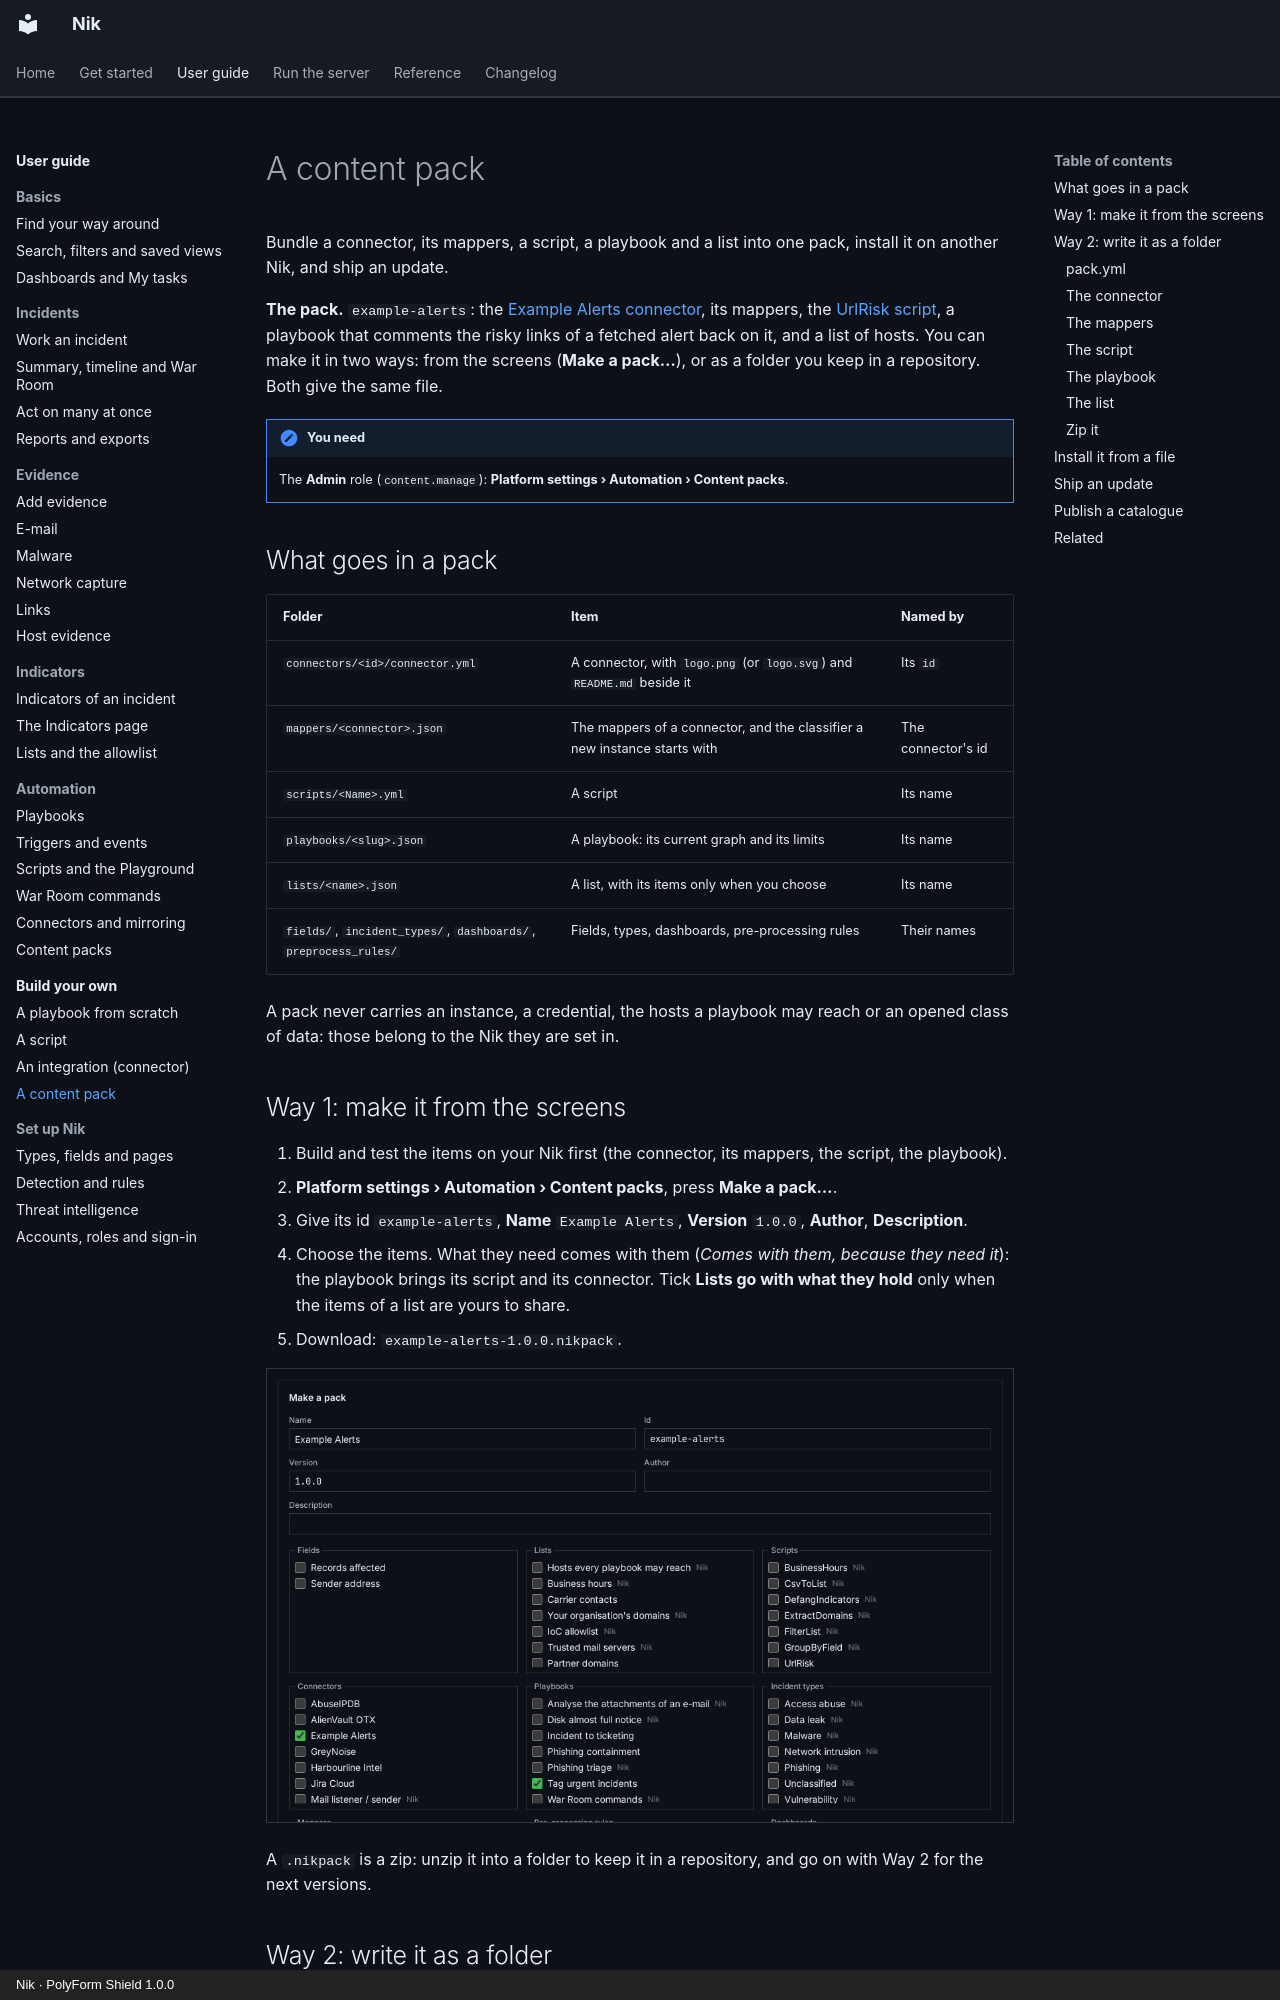

repository: n36l3c7/Nik · page: guide/build/pack/index.html · generator: mkdocs · copyright: Nik · PolyForm Shield 1.0.0

# A content pack

Bundle a connector, its mappers, a script, a playbook and a list into one pack, install it on another Nik, and ship an update.

**The pack.** `example-alerts`: the [Example Alerts connector](connector.md), its mappers, the [UrlRisk script](script.md), a playbook that comments the risky links of a fetched alert back on it, and a list of hosts. You can make it in two ways: from the screens (**Make a pack…**), or as a folder you keep in a repository. Both give the same file.

!!! note "You need"
    The **Admin** role (`content.manage`): **Platform settings › Automation › Content packs**.

## What goes in a pack

| Folder | Item | Named by |
| --- | --- | --- |
| `connectors/<id>/connector.yml` | A connector, with `logo.png` (or `logo.svg`) and `README.md` beside it | Its `id` |
| `mappers/<connector>.json` | The mappers of a connector, and the classifier a new instance starts with | The connector's id |
| `scripts/<Name>.yml` | A script | Its name |
| `playbooks/<slug>.json` | A playbook: its current graph and its limits | Its name |
| `lists/<name>.json` | A list, with its items only when you choose | Its name |
| `fields/`, `incident_types/`, `dashboards/`, `preprocess_rules/` | Fields, types, dashboards, pre-processing rules | Their names |

A pack never carries an instance, a credential, the hosts a playbook may reach or an opened class of data: those belong to the Nik they are set in.

## Way 1: make it from the screens

1. Build and test the items on your Nik first (the connector, its mappers, the script, the playbook).
2. **Platform settings › Automation › Content packs**, press **Make a pack…**.
3. Give its id `example-alerts`, **Name** `Example Alerts`, **Version** `1.0.0`, **Author**, **Description**.
4. Choose the items. What they need comes with them (*Comes with them, because they need it*): the playbook brings its script and its connector. Tick **Lists go with what they hold** only when the items of a list are yours to share.
5. Download: `example-alerts-1.0.0.nikpack`.

![Make a pack: the playbook Tag urgent incidents and the Example Alerts connector chosen](../../img/guide/build-pack-1-make.png)

A `.nikpack` is a zip: unzip it into a folder to keep it in a repository, and go on with Way 2 for the next versions.

## Way 2: write it as a folder

```text
example-alerts/
├── pack.yml
├── connectors/
│   └── example-alerts/
│       ├── connector.yml
│       └── README.md
├── mappers/
│   └── example-alerts.json
├── scripts/
│   └── UrlRisk.yml
├── playbooks/
│   └── comment-risky-links.json
└── lists/
    └── example_alerts_hosts.json
```
